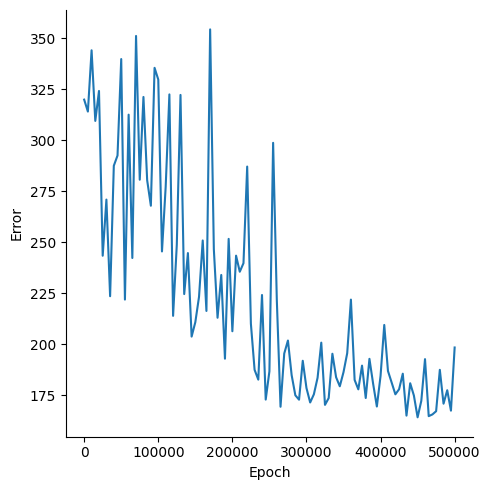

The data file committed next to this chart (first rows):
, Epoch, Error
0, 0, 320
1, 5000, 314.2
2, 10000, 344.2
3, 15000, 309.6
4, 20000, 324.3
5, 25000, 243.5
6, 30000, 271
7, 35000, 223.7
8, 40000, 287.6
9, 45000, 292.6
10, 50000, 339.9
11, 55000, 222
12, 60000, 312.6
13, 65000, 242.4
14, 70000, 351.2
15, 75000, 280.8
16, 80000, 321.3
17, 85000, 280.5
18, 90000, 268
19, 95000, 335.6
20, 100000, 329.9
21, 105000, 245.6
22, 110000, 277.3
23, 115000, 322.6
24, 120000, 214
25, 125000, 248.9
26, 130000, 322.3
27, 135000, 224.7
28, 140000, 244.8
29, 145000, 203.9
30, 150000, 210.9
31, 155000, 223.4
32, 160000, 251
33, 165000, 216.4
34, 170000, 354.4
35, 175000, 246.7
36, 180000, 213.1
37, 185000, 234.1
38, 190000, 193
39, 195000, 251.8
40, 200000, 206.5
41, 205000, 243.5
42, 210000, 235.7
43, 215000, 239.8
44, 220000, 287.2
45, 225000, 210.2
46, 230000, 187.6
47, 235000, 182.8
48, 240000, 224.3
49, 245000, 173
50, 250000, 186.9
51, 255000, 298.8
52, 260000, 221.7
53, 265000, 169.5
54, 270000, 195.6
55, 275000, 201.9
56, 280000, 185
57, 285000, 175.1
58, 290000, 172.9
59, 295000, 192
... 41 more rows
